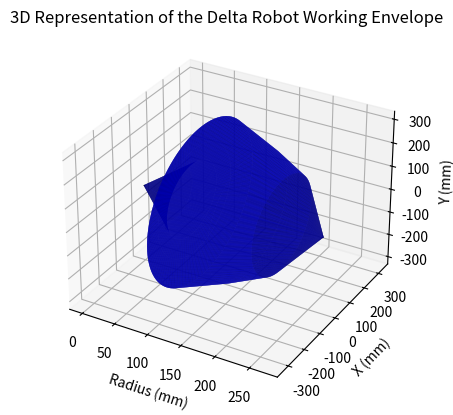

This chart was generated by the following Python code:
""" 2D Plotting of the Delta Robot Working Envelope
import matplotlib.pyplot as plt
import numpy as np

# Original data
x = [0, 50, 75, 80, 90, 160, 210,270, 210, 160, 90, 80, 75, 50, 0]
y = [0,100,150,220,320, 250,190,0, -190,-250,-320,-220,-150,-100,0]

# Plotting the rotated and mirrored graph
plt.plot(y, x)

# Setting the labels and title with updated orientation
plt.xlabel('Height (mm)')
plt.ylabel('Radius (mm)')
plt.title('Rotated and Mirrored View of Delta Robot Working Envelope')

# Set the aspect of the plot to be equal, so the circle isn't skewed
plt.axis('equal')
# Show grid
plt.grid(True)
plt.gca().invert_yaxis()
# Show the plot
plt.show()
"""
"""3D Plotting of the Delta Robot Working Envelope"""
import matplotlib.pyplot as plt
from mpl_toolkits.mplot3d import Axes3D
import numpy as np

# Original 2D data
x = np.array([0, 50, 75, 80, 90, 160, 210, 270, 210, 160, 90, 80, 75, 50, 0])
y = np.array([0, 100, 150, 220, 320, 250, 190, 0, -190, -250, -320, -220, -150, -100, 0])
z = np.array([0])

# Create a 3D plot
fig = plt.figure()
ax = fig.add_subplot(111, projection='3d')

# Create grid values for theta (angle for revolution)
theta = np.linspace(-np.pi, np.pi, 100)
# Convert polar coordinates to Cartesian for X and Y using meshgrid, Z remains the same
X, T = np.meshgrid(x, theta)
Y, Z = np.meshgrid(y, z)

# Use the meshgrid outputs for transformation
# X remains the same, Y and Z are transformed based on the angle theta
X3 = X
Y3 = Y * np.cos(T)
Z3 = Y * np.sin(T)

# Plotting the surface
ax.plot_surface(X3, Y3, Z3, rstride=1, cstride=1, color='b', alpha=0.5, edgecolor='none')

# Labeling axes
ax.set_xlabel('Radius (mm)')
ax.set_ylabel('X (mm)')
ax.set_zlabel('Y (mm)')
ax.set_title('3D Representation of the Delta Robot Working Envelope')

# Show plot
plt.show()